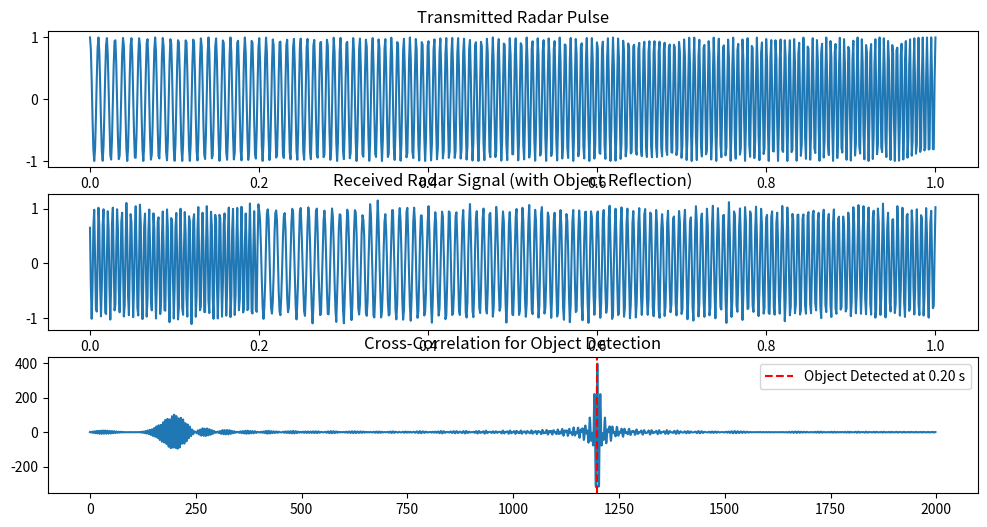

Reproduce this figure in Python.
# Radar Signal Processing for Object Detection

import numpy as np
import matplotlib.pyplot as plt
from scipy.signal import chirp

# Step 1: Generate a Simulated Radar Pulse
fs = 1000  # Sampling Frequency
t = np.linspace(0, 1, fs)  # Time Vector
pulse = chirp(t, f0=100, f1=200, t1=1, method='linear')

# Step 2: Simulate Reflected Signal with Noise
reflection_delay = 0.2  # Object detected at 200ms
received_signal = np.roll(pulse, int(reflection_delay * fs)) + 0.05 * np.random.randn(len(t))

# Step 3: Perform Cross-Correlation to Detect Object
correlation = np.correlate(received_signal, pulse, mode='full')
delay_index = np.argmax(correlation) - len(pulse)

# Step 4: Plot Results
plt.figure(figsize=(12, 6))
plt.subplot(3,1,1)
plt.plot(t, pulse)
plt.title("Transmitted Radar Pulse")

plt.subplot(3,1,2)
plt.plot(t, received_signal)
plt.title("Received Radar Signal (with Object Reflection)")

plt.subplot(3,1,3)
plt.plot(correlation)
plt.axvline(x=delay_index + len(pulse), color='red', linestyle='--', label=f"Object Detected at {delay_index/fs:.2f} s")
plt.title("Cross-Correlation for Object Detection")
plt.legend()
plt.show()
